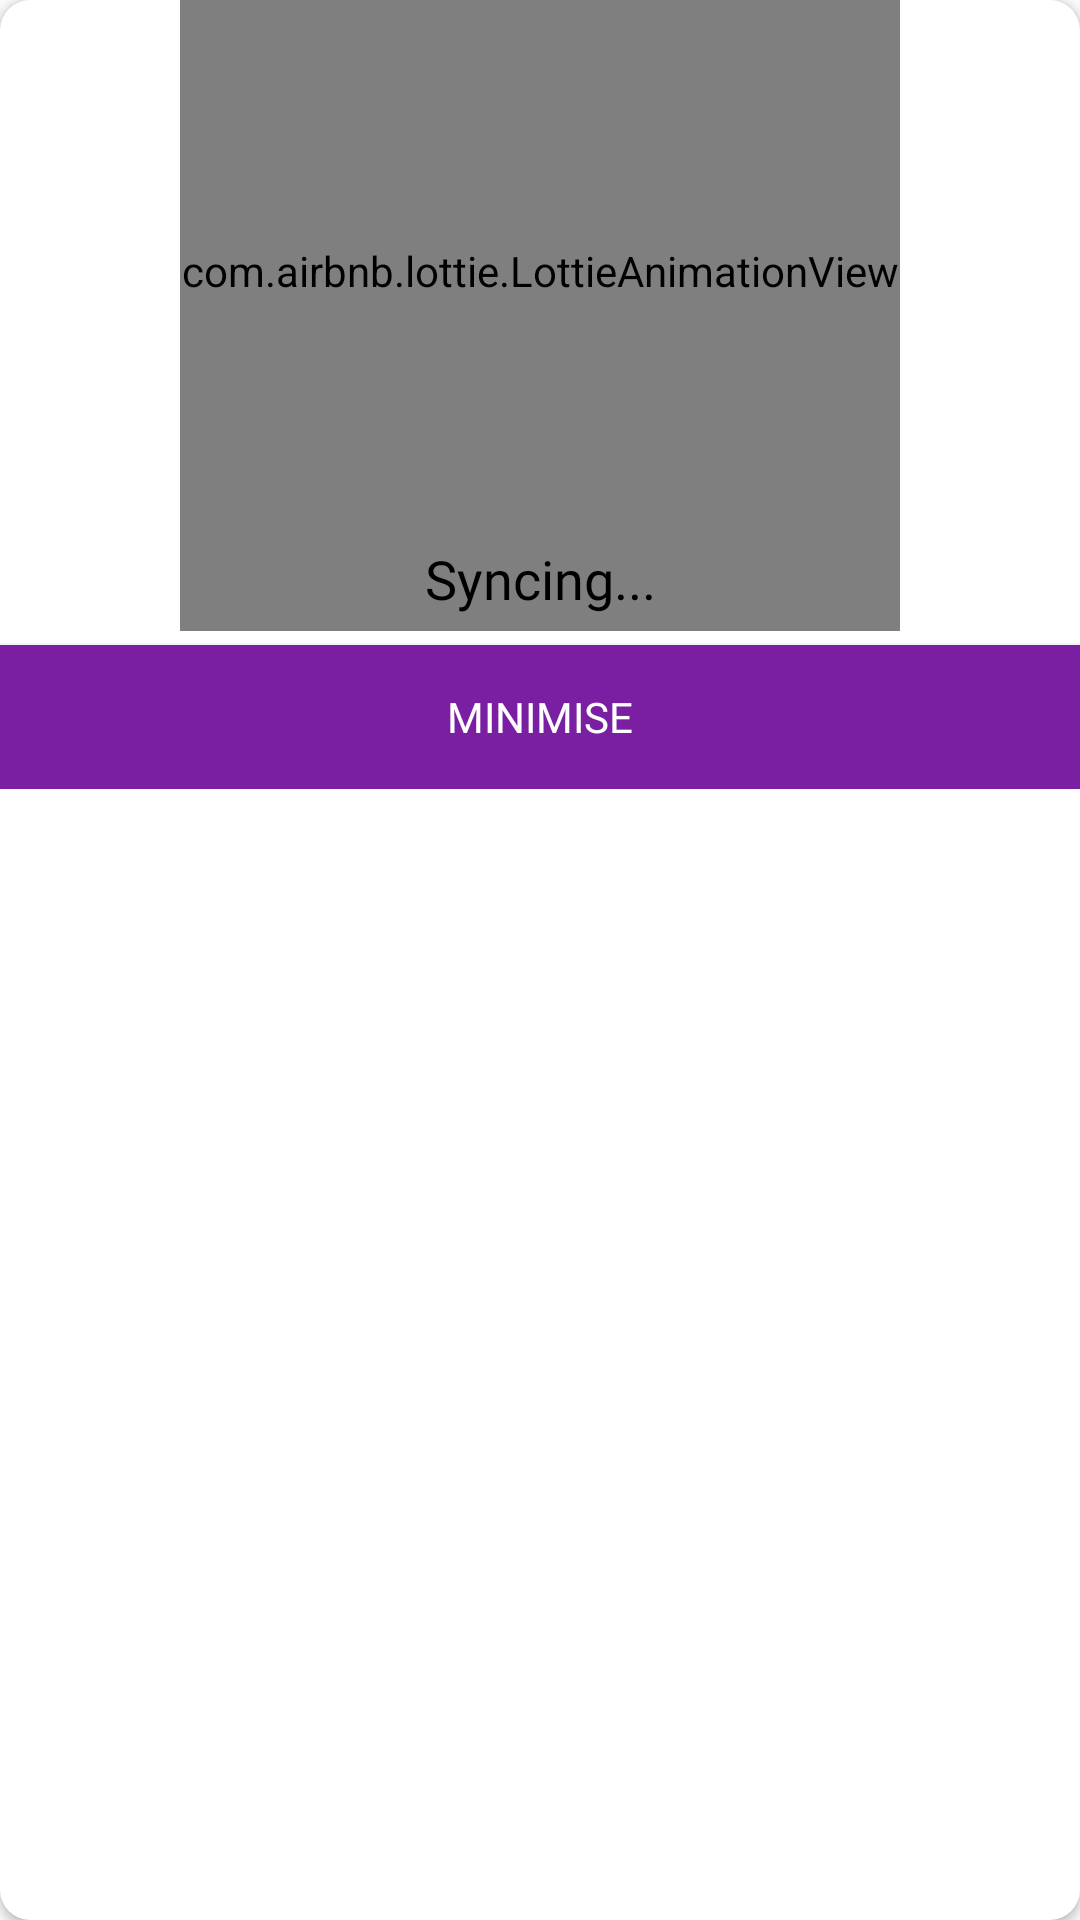

Write the Android layout XML for this screen, with the resource values it uses.
<!-- AndroidManifest.xml: application theme AppTheme -->
<!-- res/layout/sync_pop.xml -->
<?xml version="1.0" encoding="utf-8"?>
<androidx.cardview.widget.CardView android:layout_margin="@dimen/padding_10"
    android:layout_gravity="center"
    app:cardCornerRadius="@dimen/padding_10"
    xmlns:android="http://schemas.android.com/apk/res/android"
    android:layout_width="match_parent"
    android:layout_height="match_parent"
    xmlns:app="http://schemas.android.com/apk/res-auto">

<LinearLayout
    android:orientation="vertical"
    android:layout_width="match_parent"
    android:layout_height="wrap_content">

    <com.airbnb.lottie.LottieAnimationView
        android:id="@+id/lv2"
        android:layout_width="240dp"
        android:layout_height="240dp"
        app:lottie_autoPlay="true"
        android:layout_gravity="center"
        app:lottie_loop="true"
        android:layout_marginTop="-30dp"
        app:lottie_fileName="cloud.json"/>

    <TextView
        android:id="@+id/sync_tv"
        android:layout_gravity="center"
        android:gravity="center"
        android:layout_marginTop="-30dp"
        android:layout_width="match_parent"
        android:layout_height="wrap_content"
        android:fontFamily="@font/cav"
        android:textSize="18sp"
        android:layout_marginBottom="@dimen/padding_10"
        android:textColor="@color/black"
        android:text="Syncing..."/>



    <Button
        android:id="@+id/click_close"
        android:layout_gravity="center"
        android:fontFamily="@font/cav"
        android:background="@color/colorPrimary"
        android:textColor="@color/white"
        android:padding="@dimen/padding_10"
        android:layout_width="match_parent"
        android:textSize="14sp"
        android:foreground="?android:attr/selectableItemBackground"
        android:layout_height="wrap_content"
        android:text="@string/minimise"/>


</LinearLayout>
</androidx.cardview.widget.CardView>
<!-- resources referenced by this layout -->
<resources>
  <color name="colorPrimary">#7B1FA2</color>
  <color name="white">#fff</color>
  <dimen name="padding_10">10dp</dimen>
  <string name="minimise">Minimise</string>
  <style name="AppTheme" parent="Theme.AppCompat.Light.NoActionBar">
          
          <item name="colorPrimary">@color/colorPrimary</item>
          <item name="colorPrimaryDark">@color/colorPrimaryDark</item>
          <item name="colorAccent">@color/colorAccent</item>
          <item name="android:windowLightStatusBar">true</item>
          <item name="android:statusBarColor">@color/white</item>
  
      </style>
  <color name="colorPrimaryDark">#303f9f</color>
  <color name="colorAccent">#7B1FA2</color>
  <!-- not gathered from this repository: default colours our renderer supplied (Android Studio template values) -->
  <color name="black">#FF000000</color>
</resources>
